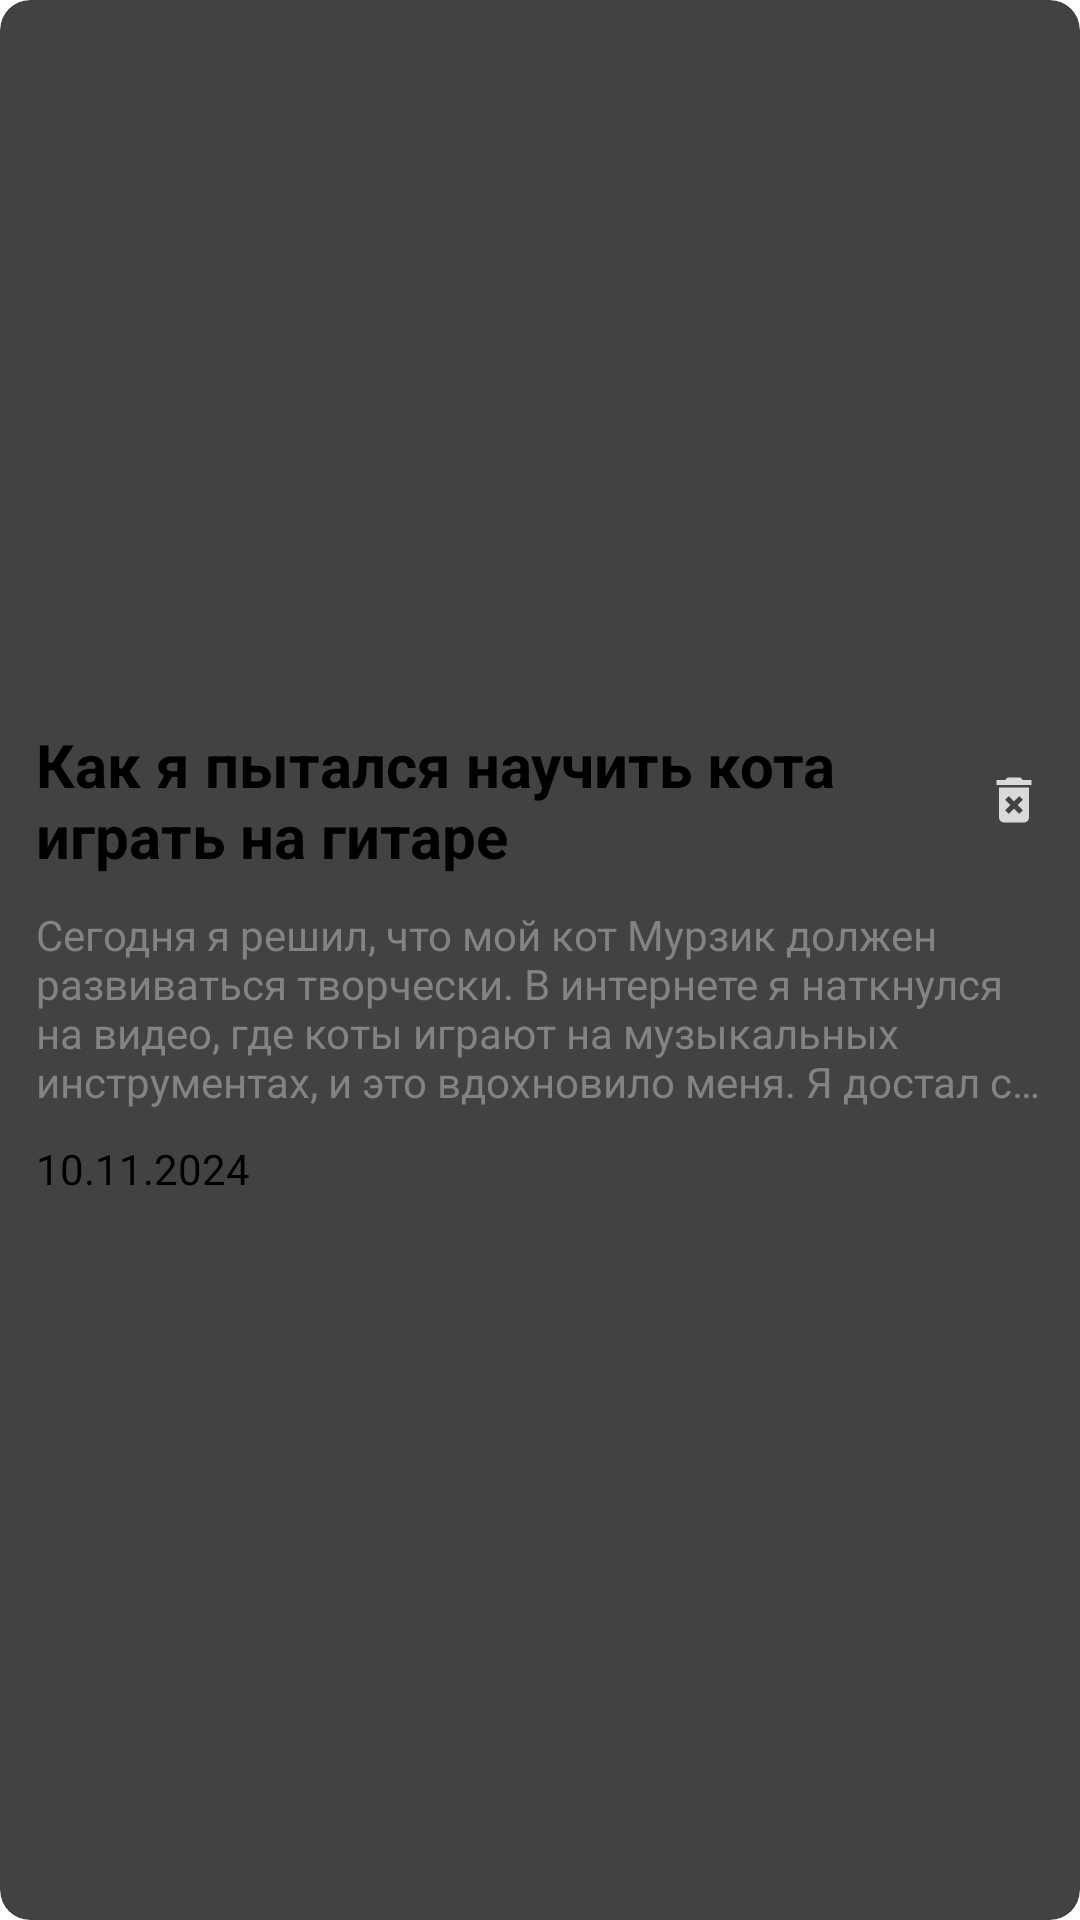

Android layout source for this screen:
<!-- AndroidManifest.xml: application theme Theme.Dictionary -->
<!-- res/layout/record_card.xml -->
<androidx.cardview.widget.CardView xmlns:android="http://schemas.android.com/apk/res/android"
    xmlns:app="http://schemas.android.com/apk/res-auto"
    android:layout_width="match_parent"
    android:layout_height="wrap_content"
    app:cardCornerRadius="10dp"
    app:cardElevation="10dp">

    <androidx.constraintlayout.widget.ConstraintLayout
        android:id="@+id/itemBlock"
        android:layout_width="match_parent"
        android:layout_height="match_parent"
        android:orientation="vertical"
        android:padding="12dp">

        <LinearLayout
            android:layout_width="match_parent"
            android:layout_height="wrap_content"
            android:layout_weight="1"
            android:orientation="vertical"
            app:layout_constraintBottom_toBottomOf="parent"
            app:layout_constraintEnd_toEndOf="parent"
            app:layout_constraintStart_toStartOf="parent"
            app:layout_constraintTop_toTopOf="parent">

            <androidx.constraintlayout.widget.ConstraintLayout
                android:layout_width="match_parent"
                android:layout_height="match_parent">

                <TextView
                    android:id="@+id/recordTitle"
                    android:layout_width="match_parent"
                    android:layout_height="match_parent"
                    android:layout_marginEnd="25dp"
                    android:ellipsize="end"
                    android:maxLines="2"
                    android:text="Как я пытался научить кота играть на гитаре"
                    android:textColor="@color/black"
                    android:textSize="20sp"
                    android:textStyle="bold"
                    app:layout_constraintBottom_toBottomOf="parent"
                    app:layout_constraintStart_toStartOf="parent"
                    app:layout_constraintTop_toTopOf="parent" />

                <Button
                    android:id="@+id/deleteBtn"
                    android:layout_width="20dp"
                    android:layout_height="20dp"
                    android:layout_gravity="center"
                    android:background="@drawable/delete"
                    app:layout_constraintBottom_toBottomOf="parent"
                    app:layout_constraintEnd_toEndOf="parent"
                    app:layout_constraintTop_toTopOf="parent" />

            </androidx.constraintlayout.widget.ConstraintLayout>

            <TextView
                android:id="@+id/record_content"
                android:layout_width="match_parent"
                android:layout_height="wrap_content"
                android:layout_marginTop="10dp"
                android:ellipsize="end"
                android:maxLines="4"
                android:text="Сегодня я решил, что мой кот Мурзик должен развиваться творчески. В интернете я наткнулся на видео, где коты играют на музыкальных инструментах, и это вдохновило меня. Я достал свою старую гитару, настроил ее и сел на пол, чтобы показать Мурзику, как это делается. Первое, что он сделал — это уткнулся в струны и начал их царапать. Я подумал, что это его способ сказать: «Давай, покажи мне, как!».

Я начал играть простую мелодию, а Мурзик, похоже, решил, что это сигнал к началу охоты. Он запрыгнул на гитару и начал кататься по ней, словно это его личный батут. Я попытался удержать инструмент в руках, но вместо этого оказался в ситуации, когда гитара и кот стали одним целым. Мурзик издавал звуки, которые напоминали нечто среднее между мурчанием и жалобным мяуканьем.

В итоге я сдался и просто стал играть фоновую музыку для его «выступления». Он крутился и прыгал вокруг меня, а я смеялась от души. Возможно, у нас не получилось создать музыкальный дуэт, но я точно знаю одно — Мурзик стал звездой нашего дома! Теперь я планирую записать наш «концерт» и поделиться им с друзьями. Пусть все увидят, как мой кот стал рок-звездой!"
                android:textColor="@color/description_color"
                android:textSize="14sp" />

            <TextView
                android:id="@+id/recordDate"
                android:layout_width="match_parent"
                android:layout_height="wrap_content"
                android:layout_marginTop="10dp"
                android:ellipsize="end"
                android:maxLines="4"
                android:text="10.11.2024"
                android:textColor="@color/black"
                android:textSize="14sp" />
        </LinearLayout>


    </androidx.constraintlayout.widget.ConstraintLayout>
</androidx.cardview.widget.CardView>
<!-- resources referenced by this layout -->
<resources>
  <color name="black">#FF000000</color>
  <color name="description_color">#838383</color>
  <!-- drawable delete (drawable) -->
  <vector xmlns:android="http://schemas.android.com/apk/res/android"
      android:width="20dp"
      android:height="20dp"
      android:viewportWidth="20"
      android:viewportHeight="20">
      <group
          android:name="clip0_36_150">
          <path
              android:fillColor="#D9D9D9"
              android:pathData="M5.00002,15.8333 C5.00002,16.75 5.75002,17.5 6.66669,17.5 H13.3334 C14.25,17.5 15,16.75 15,15.8333 V5.83333 H5.00002 V15.8333 Z M7.05002,9.9 L8.22502,8.725 L10,10.4917 L11.7667,8.725 L12.9417,9.9 L11.175,11.6667 L12.9417,13.4333 L11.7667,14.6083 L10,12.8417 L8.23335,14.6083 L7.05835,13.4333 L8.82502,11.6667 L7.05002,9.9 Z M12.9167,3.33333 L12.0834,2.5 H7.91669 L7.08335,3.33333 H4.16669 V5 H15.8334 V3.33333 H12.9167 Z"/>
      </group>
  </vector>
</resources>
